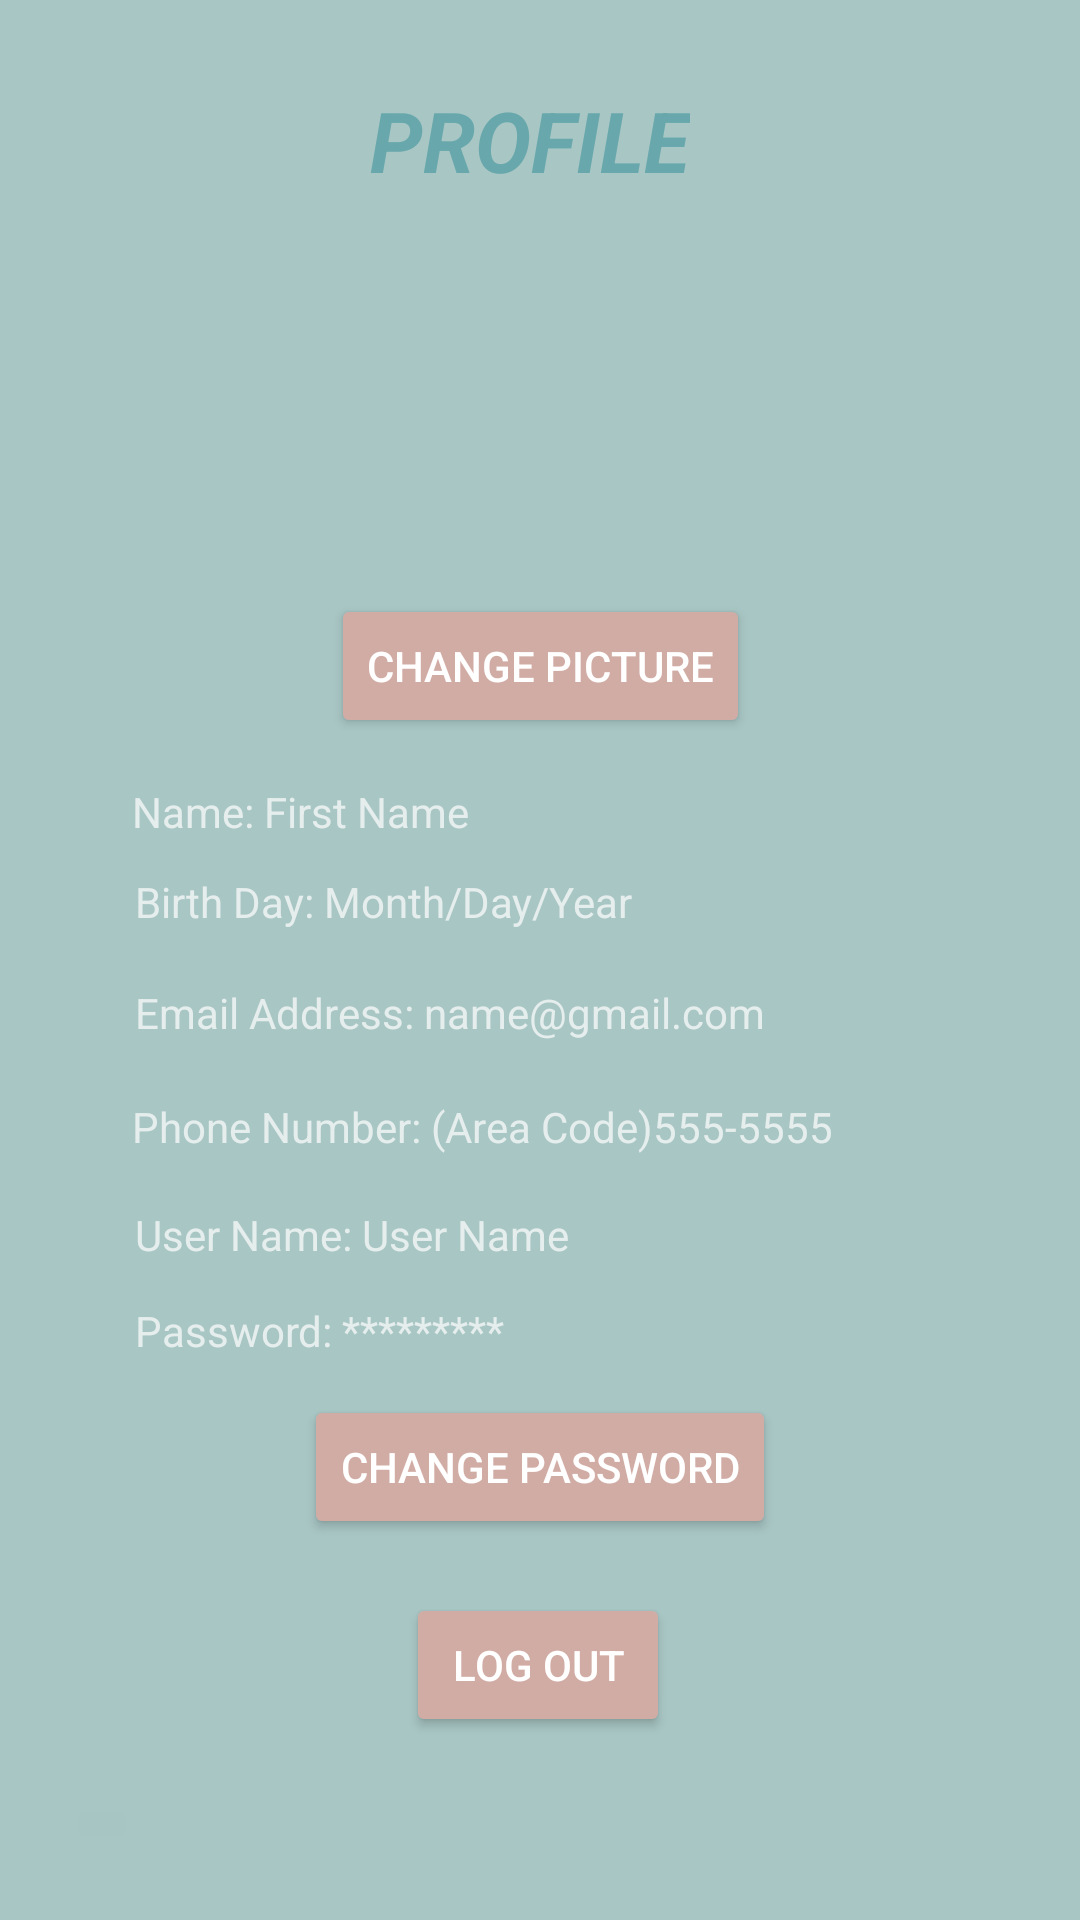

This screen was rendered from an Android layout file. Write that file and the resources it references.
<!-- AndroidManifest.xml: application theme Theme.Design.NoActionBar -->
<!-- res/layout/activity_user_profile.xml -->
<?xml version="1.0" encoding="utf-8"?>
<androidx.constraintlayout.widget.ConstraintLayout xmlns:android="http://schemas.android.com/apk/res/android"
    xmlns:app="http://schemas.android.com/apk/res-auto"
    xmlns:tools="http://schemas.android.com/tools"
    android:layout_width="match_parent"
    android:layout_height="match_parent"
    android:background="@color/blue"
    android:backgroundTint="#A8C6C4">

    <TextView
        android:id="@+id/ProfileText"
        android:layout_width="wrap_content"
        android:layout_height="wrap_content"
        android:layout_marginTop="28dp"
        android:text="@string/profile"
        android:textAlignment="center"
        android:textAllCaps="true"
        android:textColor="@color/textGreen"
        android:textSize="28sp"
        android:textStyle="bold|italic"
        android:typeface="sans"
        app:layout_constraintEnd_toEndOf="@+id/imageView5"
        app:layout_constraintTop_toTopOf="parent" />

    <ImageView
        android:id="@+id/imageView5"
        android:layout_width="100dp"
        android:layout_height="92dp"
        android:layout_marginTop="84dp"
        android:layout_marginBottom="85dp"
        app:layout_constraintBottom_toTopOf="@+id/textViewName"
        app:layout_constraintEnd_toEndOf="parent"
        app:layout_constraintStart_toStartOf="parent"
        app:layout_constraintTop_toTopOf="parent"
        app:srcCompat="@drawable/account_1_" />

    <Button
        android:id="@+id/buttonChangePicture"
        android:layout_width="wrap_content"
        android:layout_height="wrap_content"
        android:layout_marginBottom="15dp"
        android:backgroundTint="@color/buttonRed"
        android:text="@string/change_picture"
        app:layout_constraintBottom_toTopOf="@+id/textViewName"
        app:layout_constraintEnd_toEndOf="parent"
        app:layout_constraintStart_toStartOf="parent" />

    <TextView
        android:id="@+id/textViewName"
        android:layout_width="wrap_content"
        android:layout_height="wrap_content"
        android:layout_marginStart="44dp"
        android:layout_marginTop="261dp"
        android:text="@string/name_first_name"
        app:layout_constraintStart_toStartOf="parent"
        app:layout_constraintTop_toTopOf="parent" />

    <TextView
        android:id="@+id/textViewBirthDay"
        android:layout_width="wrap_content"
        android:layout_height="wrap_content"
        android:layout_marginStart="1dp"
        android:layout_marginTop="11dp"
        android:text="@string/birth_day_month_day_year"
        app:layout_constraintStart_toStartOf="@+id/textViewName"
        app:layout_constraintTop_toBottomOf="@+id/textViewName" />

    <TextView
        android:id="@+id/textViewEmailAddress"
        android:layout_width="wrap_content"
        android:layout_height="wrap_content"
        android:layout_marginTop="18dp"
        android:text="@string/email_address_name_gmail_com"
        app:layout_constraintStart_toStartOf="@+id/textViewBirthDay"
        app:layout_constraintTop_toBottomOf="@+id/textViewBirthDay" />

    <TextView
        android:id="@+id/textViewPhoneNumber"
        android:layout_width="wrap_content"
        android:layout_height="wrap_content"
        android:layout_marginStart="44dp"
        android:layout_marginTop="19dp"
        android:text="@string/phone_number_area_code_555_5555"
        app:layout_constraintStart_toStartOf="parent"
        app:layout_constraintTop_toBottomOf="@+id/textViewEmailAddress" />

    <TextView
        android:id="@+id/textViewUserName"
        android:layout_width="wrap_content"
        android:layout_height="wrap_content"
        android:layout_marginStart="1dp"
        android:layout_marginTop="17dp"
        android:text="@string/user_name_user_name"
        app:layout_constraintStart_toStartOf="@+id/textViewPhoneNumber"
        app:layout_constraintTop_toBottomOf="@+id/textViewPhoneNumber" />

    <TextView
        android:id="@+id/textViewPassword"
        android:layout_width="wrap_content"
        android:layout_height="wrap_content"
        android:layout_marginTop="13dp"
        android:text="@string/passwordText"
        app:layout_constraintStart_toStartOf="@+id/textViewUserName"
        app:layout_constraintTop_toBottomOf="@+id/textViewUserName" />

    <Button
        android:id="@+id/buttonChangePassword"
        android:layout_width="wrap_content"
        android:layout_height="wrap_content"
        android:layout_marginTop="12dp"
        android:backgroundTint="@color/buttonRed"
        android:text="@string/change_password"
        app:layout_constraintEnd_toEndOf="parent"
        app:layout_constraintStart_toStartOf="parent"
        app:layout_constraintTop_toBottomOf="@+id/textViewPassword" />

    <Button
        android:id="@+id/buttonLogOut"
        android:layout_width="wrap_content"
        android:layout_height="wrap_content"
        android:layout_marginStart="34dp"
        android:layout_marginTop="18dp"
        android:backgroundTint="@color/buttonRed"
        android:text="@string/log_out"
        app:layout_constraintStart_toStartOf="@+id/buttonChangePassword"
        app:layout_constraintTop_toBottomOf="@+id/buttonChangePassword" />

    <ImageButton
        android:id="@+id/imageButtonBackArrow"
        android:layout_width="wrap_content"
        android:layout_height="wrap_content"
        android:layout_marginStart="22dp"
        android:layout_marginBottom="22dp"
        android:backgroundTint="#A7C5C3"
        app:layout_constraintBottom_toBottomOf="parent"
        app:layout_constraintStart_toStartOf="parent"
        app:srcCompat="@drawable/angle_left" />

</androidx.constraintlayout.widget.ConstraintLayout>
<!-- resources referenced by this layout -->
<resources>
  <color name="blue">#A9C7C5</color>
  <color name="buttonRed">#D1ACA5</color>
  <color name="textGreen">#68A8AC</color>
  <string name="birth_day_month_day_year">Birth Day: Month/Day/Year</string>
  <string name="change_password">Change Password</string>
  <string name="change_picture">Change Picture</string>
  <string name="email_address_name_gmail_com">Email Address: name@gmail.com</string>
  <string name="log_out">Log Out</string>
  <string name="name_first_name">Name: First Name</string>
  <string name="passwordText">Password: *********</string>
  <string name="phone_number_area_code_555_5555">Phone Number: (Area Code)555-5555</string>
  <string name="profile">Profile</string>
  <string name="user_name_user_name">User Name: User Name</string>
</resources>
